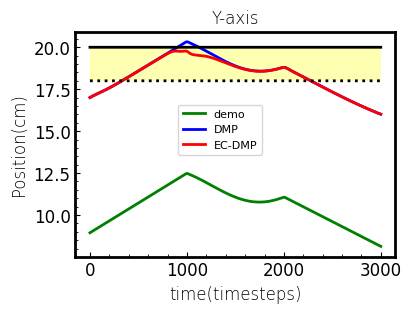

This figure's Python source:
import numpy as np
from scipy import interpolate
from scipy.spatial.transform import Rotation as R
from scipy.spatial.transform import Slerp
import copy

class CartesianDMP():
    
    def __init__(self,N_bf=300,alphaz=4.0,betaz=1.0,orientation=False):
        
        self.alphax = 1.0
        self.alphaz = alphaz
        self.betaz = betaz
        self.N_bf = N_bf # number of basis functions
        self.tau = 1.0 # temporal scaling

        self.phase = 1.0 # initialize phase variable

       

    def imitate(self, pose_demo, sampling_rate=100, oversampling=True):
        
        self.T = pose_demo.shape[0] / sampling_rate

        print(self.T)        
        if not oversampling:
            self.N = pose_demo.shape[0]
            self.dt = self.T / self.N
            self.x = pose_demo[:,:3]
            
        else:
            self.N = 10*pose_demo.shape[0] # 10-fold oversample
            print(self.N) 
            self.dt = self.T / self.N
            print(f"self.T is: {self.T}; self.dt is:{self.dt}")

            t = np.linspace(0.0,self.T,pose_demo[:,0].shape[0])
            self.x_des = np.zeros([self.N,3])
            for d in range(3):
                x_interp = interpolate.interp1d(t,pose_demo[:,d])
                for n in range(self.N):
                    self.x_des[n,d] = x_interp(n * self.dt)
                
        # Centers of basis functions 
        self.c = np.ones(self.N_bf) 
        c_ = np.linspace(0,self.T,self.N_bf)
        for i in range(self.N_bf):
            self.c[i] = np.exp(-self.alphax *c_[i])

        # Widths of basis functions 
        # (as in https://github.com/studywolf/pydmps/blob/80b0a4518edf756773582cc5c40fdeee7e332169/pydmps/dmp_discrete.py#L37)
        self.h = np.ones(self.N_bf) * self.N_bf**1.5 / self.c / self.alphax

        self.dx_des = np.gradient(self.x_des,axis=0)/self.dt
        self.ddx_des = np.gradient(self.dx_des,axis=0)/self.dt

        # Initial and final orientation
        self.x0 = self.x_des[0,:]
        self.dx0 = self.dx_des[0,:] 
        self.ddx0 = self.ddx_des[0,:]
        self.xT = self.x_des[-1,:]

        # Initialize the DMP
        self.x = copy.deepcopy(self.x0)
        self.dx = copy.deepcopy(self.dx0)
        self.ddx = copy.deepcopy(self.ddx0)

        # Evaluate the phase variable
        # self.phase = np.exp(-self.alphax*np.linspace(0.0,self.T,self.N))

        # Evaluate the forcing term
        forcing_target_pos = self.tau*self.ddx_des - self.alphaz*(self.betaz*(self.xT-self.x_des) - self.dx_des)
        self.fit_dmp(forcing_target_pos)
        
        return self.x_des
    
    def RBF(self, phase):

        if type(phase) is np.ndarray:
            return np.exp(-self.h*(phase[:,np.newaxis]-self.c)**2)
        else:
            return np.exp(-self.h*(phase-self.c)**2)

    def forcing_function_approx(self,weights,phase,xT=1,x0=0):

        BF = self.RBF(phase)
        if type(phase) is np.ndarray:
            return np.dot(BF,weights)*phase/np.sum(BF,axis=1)
        else:
            return np.dot(BF,weights)*phase/np.sum(BF)
    
    def fit_dmp(self,forcing_target):

        phase = np.exp(-self.alphax*np.linspace(0.0,self.T,self.N))
        BF = self.RBF(phase)
        X = BF*phase[:,np.newaxis]/np.sum(BF,axis=1)[:,np.newaxis]

        self.weights_pos = np.zeros([self.N_bf,3])

        # for d in range(3):
        #     self.weights_pos[:,d] = np.dot(np.linalg.pinv(X),forcing_target[:,d])

        regcoef = 0.01
        for d in range(3):        
            self.weights_pos[:,d] = np.dot(np.dot(np.linalg.pinv(np.dot(X.T,(X)) + \
                                    regcoef * np.eye(X.shape[1])),X.T),forcing_target[:,d].T) 

    def reset(self):
        
        self.phase = 1.0
        self.x = copy.deepcopy(self.x0)
        self.dx = copy.deepcopy(self.dx0)
        self.ddx = copy.deepcopy(self.ddx0)

        self.min_x = [0,0,-10]
        self.max_x= [20,20,10]
        self.d0 = [2,2,2]
        self.k = [1,2,20]



    def step(self, disturbance=None):
        
        disturbance_pos = np.zeros(3)
        disturbance_ori = np.zeros(3)

        if disturbance is None:
            disturbance = np.zeros(6)
        else:
            disturbance_pos = disturbance[:3]
            disturbance_ori = disturbance[3:]
        
        self.phase += (-self.alphax * self.tau * self.phase) * (self.T/self.N)
        forcing_term_pos = self.forcing_function_approx(self.weights_pos,self.phase)

        self.ddx = self.alphaz * (self.betaz * (self.xT - self.x) - self.dx) + forcing_term_pos + disturbance_pos
        self.dx += self.ddx * self.dt * self.tau
        self.x += self.dx * self.dt * self.tau

      
        return copy.deepcopy(self.x), copy.deepcopy(self.dx), copy.deepcopy(self.ddx)

    def rollout(self,tau=1.0,x0=None,xT=None):

        x_rollout = np.zeros([self.N,3])
        dx_rollout = np.zeros([self.N,3])
        ddx_rollout = np.zeros([self.N,3])

        self.x0  = x0
        
        if xT is None:
            xT = self.xT

        x_rollout[0,:] = self.x0
        dx_rollout[0,:] = self.dx0
        ddx_rollout[0,:] = self.ddx0

        
        
        if xT is None:
            xT = self.xT
        
        phase = np.exp(-self.alphax*tau*np.linspace(0.0,self.T,self.N))

        # Position forcing term
        forcing_term_pos = np.zeros([self.N,3])
        print(forcing_term_pos.shape)
        for d in range(3):
            forcing_term_pos[:,d] = self.forcing_function_approx(
                self.weights_pos[:,d],phase,xT[d],self.x0[d])
            

        for d in range(3):
            for n in range(1,self.N):
            
                ddx_rollout[n,d] = self.alphaz*(self.betaz*(xT[d]-x_rollout[n-1,d]) - \
                                               dx_rollout[n-1,d]) + forcing_term_pos[n,d] 
                dx_rollout[n,d] = dx_rollout[n-1,d] + tau*ddx_rollout[n-1,d]*self.dt
                x_rollout[n,d] = x_rollout[n-1,d] + tau*dx_rollout[n-1,d]*self.dt
        
        # Get orientation rollout

        return x_rollout,dx_rollout,ddx_rollout
    
    def rollout_ECDMP(self,tau=1.0,x0=None,xT=None):

        x_rollout = np.zeros([self.N,3])
        dx_rollout = np.zeros([self.N,3])
        ddx_rollout = np.zeros([self.N,3])

        self.x0  = x0
        
        if xT is None:
            xT = self.xT

        x_rollout[0,:] = self.x0
        dx_rollout[0,:] = self.dx0
        ddx_rollout[0,:] = self.ddx0


        
        phase = np.exp(-self.alphax*tau*np.linspace(0.0,self.T,self.N))

        # Position forcing term
        forcing_term_pos = np.zeros([self.N,3])
        for d in range(3):
            forcing_term_pos[:,d] = self.forcing_function_approx(
                self.weights_pos[:,d],phase,xT[d],self.x0[d])
        print(forcing_term_pos[:,d].shape)
            
        min_x = [0,0,-10]
        max_x= [20,20,10]
        d0 = [2,2,2]
        k = [1,2,20]
        for d in range(3):
            for n in range(1,self.N):

                if x_rollout[n-1,d]-min_x[d] < d0[d]:
                    u = k[d] * (1/(x_rollout[n-1,d]-min_x[d])-1/d0[d])*(1/(x_rollout[n-1,d]-min_x[d])**2)
                elif max_x[d]-x_rollout[n-1,d] < d0[d]:
                    u = k[d] * (1/d0[d]-1/(max_x[d]-x_rollout[n-1,d]))*(1/(max_x[d]-x_rollout[n-1,d])**2)
                else:
                    u = 0

                ddx_rollout[n,d] = self.alphaz*(self.betaz*(xT[d]-x_rollout[n-1,d]) - \
                                               dx_rollout[n-1,d]) + forcing_term_pos[n,d]+u
                dx_rollout[n,d] = dx_rollout[n-1,d] + tau*ddx_rollout[n-1,d]*self.dt
                x_rollout[n,d] = x_rollout[n-1,d] + tau*dx_rollout[n-1,d]*self.dt
        
        # Get orientation rollout

        return x_rollout,dx_rollout,ddx_rollout


# Test

if __name__ == "__main__":

    import matplotlib.pyplot as plt
    import matplotlib as mpl

    plt.rcParams['axes.unicode_minus'] = False#使用上标小标小一字号
    plt.rcParams['font.sans-serif']=['Times New Roman']

    mpl.rcParams['font.sans-serif'] = ['STZhongsong']    # 指定默认字体：解决plot不能显示中文问题
    mpl.rcParams['axes.unicode_minus'] = False  

    plt.rcParams['axes.unicode_minus'] = False#使用上标小标小一字号
    plt.rcParams['font.sans-serif']=['Times New Roman']

    font1={'family': 'Times New Roman', 'weight': 'light', 'size': 12}
    plt.rcParams['xtick.direction'] = 'in'
    plt.rcParams['ytick.direction'] = 'in'



    demo = np.zeros([300,3])
    t2 = np.linspace(0,1,100)


    # demo[:,0] = np.cos(8*t2)
    # demo[:,1] = np.sin(12*t2)
    # demo[:,2] = -np.sin(10*t2)

    tra1x = np.zeros(100)
    tra1y = np.linspace(0,5,100)

    tra2x = np.sin(np.linspace(0,np.pi,100,endpoint=True))
    tra2y = 4 + np.cos(np.linspace(0,np.pi,100,endpoint=True))  

    tra3x = np.linspace(0,1.25,100)
    tra3y = np.linspace(3,0.1,100)

    tra_x = np.hstack((tra1x,tra2x,tra3x))
    tra_y = np.hstack((tra1y,tra2y,tra3y))
    tra_z = np.ones(300)*3

    demo[:,0] = tra_x+9
    demo[:,1] = tra_y+7.5
    demo[:,2] = tra_z 

    rot = np.ones((2,2))
    print(rot)
    rot[0] = [np.cos(-np.pi/4),-np.sin(-np.pi/4)]
    rot[1] = [np.sin(-np.pi/4),np.cos(-np.pi/4)]

    x0 = demo[:,:2]
    print(x0.shape)

    x1 = np.ones((300,2))
    for n in range(300):
        print(rot,x0[n])
        x1[n] = np.matmul(rot,x0[n])

    demo[:,0] = x1[:,0]-2
    demo[:,1] = x1[:,1]+10


    dmp = CartesianDMP(alphaz=25.0,betaz=25.0/4.0,orientation=False)
    x_des = dmp.imitate(demo)

    # 生成泛化轨迹
    x_rollout, _, _ = dmp.rollout(x0=[16,17,3],xT=[17.7,16,3])
    x_rollout2, _, _ = dmp.rollout_ECDMP(x0=[16,17,3],xT=[17.7,16,3])
    
    plt.figure(num=1,figsize=(4,3))
    plt.tick_params(\
    axis='x',#设置x轴
    direction='in',# 小坐标方向，in、out
    which='both',      # 主标尺和小标尺一起显示，major、minor、both
    bottom=True,      #底部标尺打开
    top=False,         #上部标尺关闭
    labelbottom=True, #x轴标签打开
    labelsize=12) #x轴标签大小
    plt.tick_params(\
    axis='y',
    direction='in',
    which='both',     
    left=True,    
    right=False,  
    labelbottom=True,
    labelsize=12) 
    plt.minorticks_on()#开启小坐标
    plt.ticklabel_format(axis='both',style='sci')#sci文章的风格
    plt.subplots_adjust(left=0.1, bottom=0.1, right=0.95, top=0.9,hspace=0.1,wspace=0.1)
    plt.plot(x_des[:,1], 'g', linewidth=2, label='demo')
    plt.plot(x_rollout[:,1], 'b', linewidth=2, label='DMP')
    plt.plot(x_rollout2[:,1], 'r', linewidth=2, label='EC-DMP')
    plt.plot(np.ones(len(x_des[:,1]))*18, 'black', linestyle=':', linewidth=2)
    plt.plot(np.ones(len(x_des[:,1]))*20, 'black', linewidth=2, )
    plt.fill_between(np.linspace(0,3000,3000),np.ones(3000)*18,np.ones(3000)*20,facecolor = 'yellow', alpha = 0.3)

    plt.legend(prop = {'size':8},bbox_to_anchor=(0.6,0.7),ncols=1)
    
    ax=plt.gca();#获得坐标轴的句柄
    ax.spines['bottom'].set_linewidth(2);###设置底部坐标轴的粗细
    ax.spines['left'].set_linewidth(2);####设置左边坐标轴的粗细
    ax.spines['right'].set_linewidth(2);###设置右边坐标轴的粗细
    ax.spines['top'].set_linewidth(2);####设置上部坐标轴的粗细

    plt.rcParams['axes.unicode_minus'] = False#使用上标小标小一字号
    plt.rcParams['font.sans-serif']=['Times New Roman']
    #设置全局字体，可选择需要的字体替换掉‘Times New Roman’
    #使用黑体'SimHei'作为全局字体，可以显示中文
    #plt.rcParams['font.sans-serif']=['SimHei']
    font1={'family': 'Times New Roman', 'weight': 'light', 'size': 12}#设置字体模板，
    plt.title("Y-axis",fontdict = font1, fontsize=12)#标题
    plt.xlabel('time(timesteps)',fontdict=font1,fontsize=12)
    plt.ylabel('Position(cm)',fontdict=font1,fontsize=12)#$\mathregular{min^{-1}}$label的格式,^{-1}为上标
    # plt.xlabel('',fontdict=font1)
    plt.subplots_adjust(left=0.15, bottom=0.15, right=0.95, top=0.9,hspace=0.1,wspace=0.1)
    plt.savefig("case4-y.png",dpi=600)
    plt.show()
